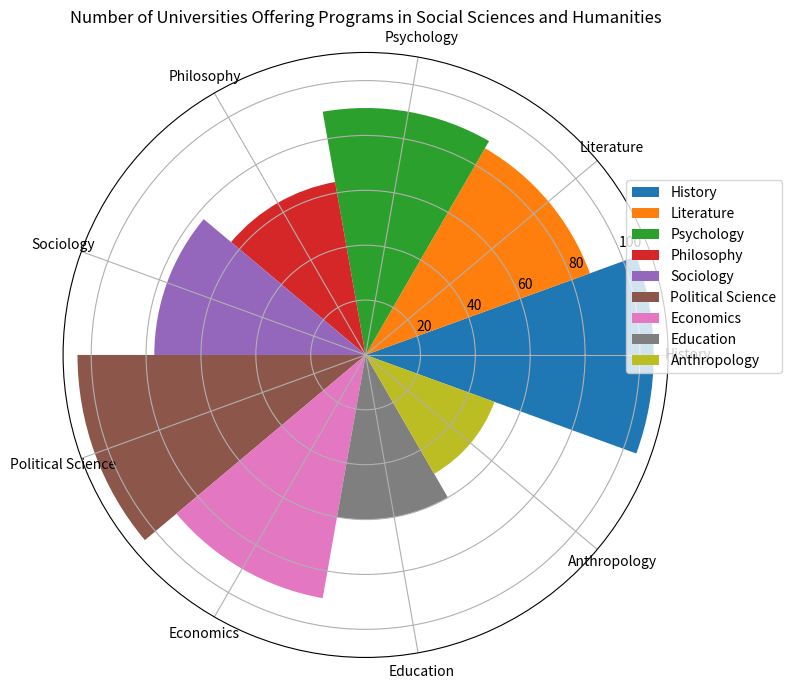

This chart was generated by the following Python code: (Note: this script raises an exception after producing the figure.)

import matplotlib.pyplot as plt
import numpy as np

data_labels = ["History","Literature","Psychology","Philosophy","Sociology","Political Science","Economics","Education","Anthropology"]
data = np.array([105,87,90,64,77,105,90,60,50])
line_labels = ["Subject","Number"]

fig = plt.figure(figsize=(8,8))
ax = fig.add_subplot(111, polar=True)
num_categories = len(data_labels)
sector_angle = (2 * np.pi) / num_categories

for i in range(num_categories):
    ax.bar(sector_angle * i, data[i], width=sector_angle, label=data_labels[i], color=f"C{i}")

ax.set_xticks(np.linspace(0, 2 * np.pi, num_categories, endpoint=False))
ax.set_xticklabels(data_labels, wrap=True)
ax.legend(bbox_to_anchor=(1.2, 0.8))
plt.title("Number of Universities Offering Programs in Social Sciences and Humanities")
plt.tight_layout()
plt.savefig("/cpfs01/user/yanxiangchao/code0/gpt_chart/structchart_simulation/simulated_data_corner_cases/rose/png/20231228-070122_76.png")
plt.clf()
